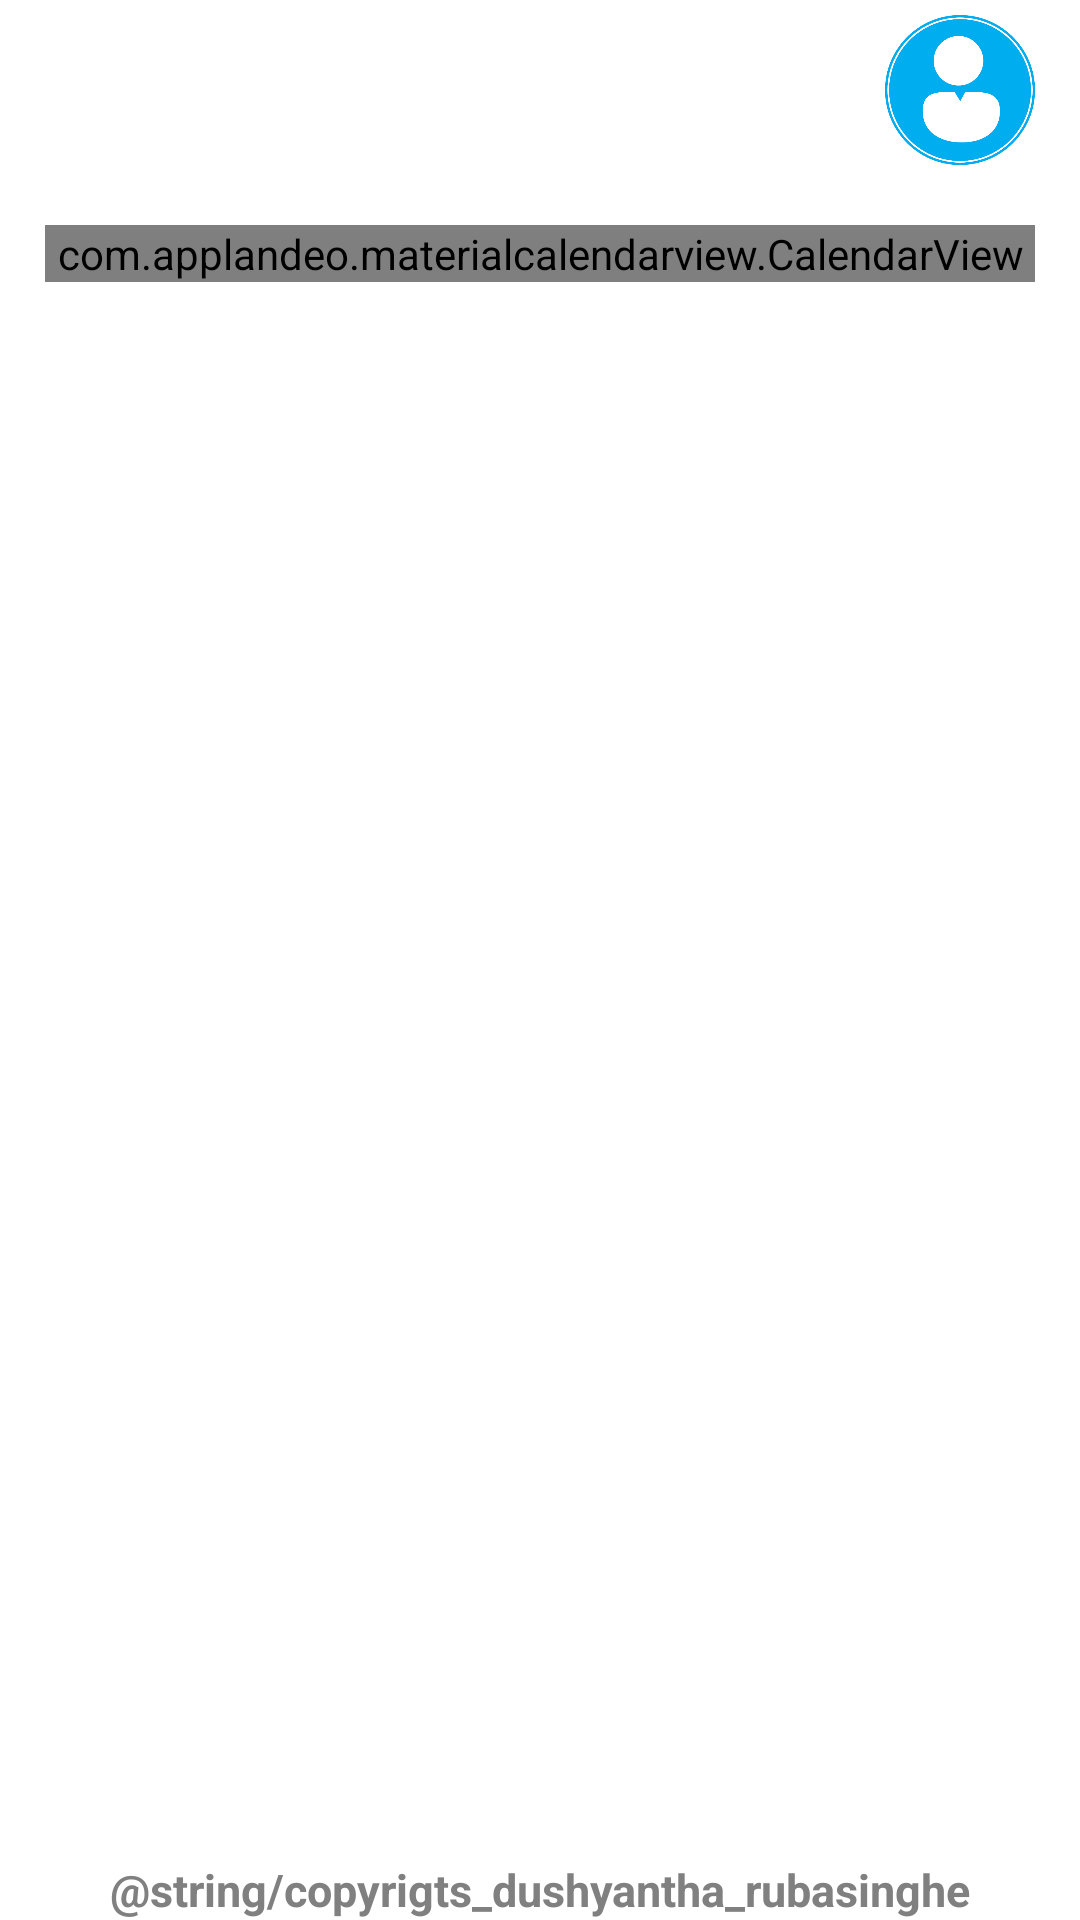

Write the Android layout XML for this screen, with the resource values it uses.
<!-- AndroidManifest.xml: application theme Theme.Pansala -->
<!-- res/layout/activity_user_event_calendar.xml -->
<?xml version="1.0" encoding="utf-8"?>
<RelativeLayout xmlns:android="http://schemas.android.com/apk/res/android"
    xmlns:tools="http://schemas.android.com/tools"
    android:layout_width="match_parent"
    android:layout_height="match_parent"
    tools:context=".UserEventCalendar"
    android:background="@drawable/muragala_light"
    android:orientation="vertical">

    <LinearLayout
        android:id="@+id/user_calendar_hi_layout"
        android:layout_width="match_parent"
        android:layout_height="wrap_content"
        android:padding="5dp">

        <TextView
            android:id="@+id/user_calendar_hi_text"
            android:layout_width="0dp"
            android:layout_weight="9"
            android:layout_height="wrap_content"
            android:text=""
            android:gravity="left"
            android:textColor="@color/black"
            android:textStyle="bold"
            android:textSize="17sp"
            tools:ignore="RtlHardcoded" />

        <ImageView
            android:id="@+id/user_calendar_avatar"
            android:layout_width="70dp"
            android:layout_height="50dp"
            android:layout_alignRight="@+id/user_temple_search_hi_text"
            android:layout_gravity="end"
            android:contentDescription="avatar"
            android:foregroundGravity="center"
            android:src="@drawable/person_t"
            tools:ignore="RtlHardcoded" />

    </LinearLayout>

    <LinearLayout
        android:layout_width="match_parent"
        android:layout_height="wrap_content"
        android:padding="15dp"
        android:layout_below="@+id/user_calendar_hi_layout">

        <com.applandeo.materialcalendarview.CalendarView
            android:id="@+id/user_calendar_view"
            android:layout_width="match_parent"
            android:layout_height="match_parent" />

    </LinearLayout>

    <ProgressBar
        android:id="@+id/user_calendar_progressBar"
        android:layout_width="30dp"
        android:layout_height="30dp"
        android:layout_gravity="center|bottom"
        android:layout_marginBottom="20dp"
        android:visibility="gone" />

    <TextView
        android:layout_width="match_parent"
        android:layout_height="wrap_content"
        android:textSize="15sp"
        android:textAlignment="center"
        android:textStyle="bold"
        android:textColor="@color/gray"
        android:shadowColor="@color/white"
        android:shadowDx="2.5"
        android:shadowDy="2.5"
        android:shadowRadius="1.6"
        android:layout_alignParentBottom="true"
        android:layout_marginTop="25dp"
        android:text="@string/copyrigts_dushyantha_rubasinghe" />

</RelativeLayout>
<!-- resources referenced by this layout -->
<resources>
  <color name="black">#FF000000</color>
  <color name="gray">#808080</color>
  <color name="white">#FFFFFFFF</color>
  <!-- drawable person_t: png bitmap (drawable, 12517 bytes) -->
  <style name="Theme.Pansala" parent="Theme.MaterialComponents.DayNight.DarkActionBar">
          
          <item name="colorPrimary">@color/purple_500</item>
          <item name="colorPrimaryVariant">@color/purple_700</item>
          <item name="colorOnPrimary">@color/white</item>
          
          <item name="colorSecondary">@color/teal_200</item>
          <item name="colorSecondaryVariant">@color/teal_700</item>
          <item name="colorOnSecondary">@color/black</item>
          
          <item name="android:statusBarColor" tools:targetApi="l">?attr/colorPrimaryVariant</item>
          
      </style>
  <color name="purple_500">#FF6200EE</color>
  <color name="purple_700">#FF3700B3</color>
  <color name="teal_200">#FF03DAC5</color>
  <color name="teal_700">#FF018786</color>
</resources>
